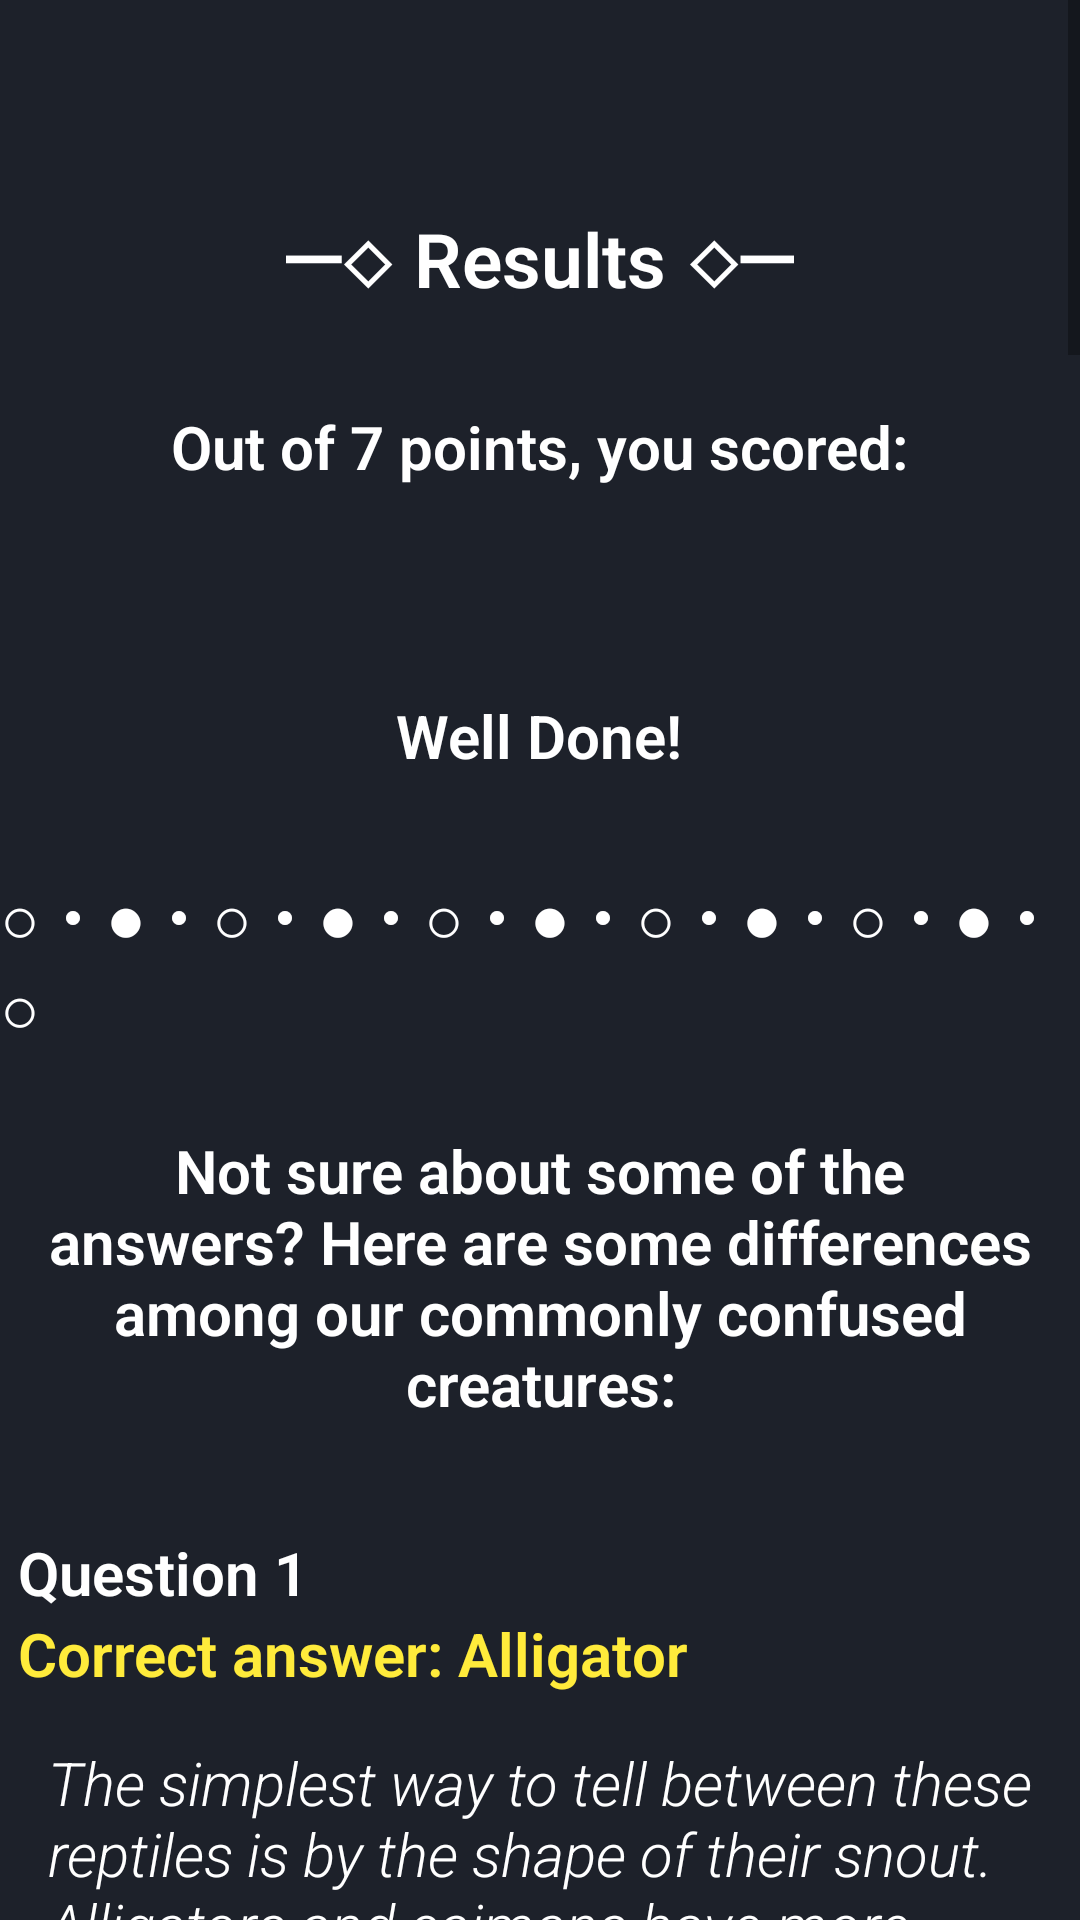

Here is an Android app screen rendered from its layout file. Give the layout XML and the strings, colors and styles it references.
<!-- AndroidManifest.xml: application theme AppTheme -->
<!-- res/layout/activity_results.xml -->
<?xml version="1.0" encoding="utf-8"?>
<ScrollView xmlns:android="http://schemas.android.com/apk/res/android"
    android:layout_width="match_parent"
    android:layout_height="match_parent"
    android:fillViewport="true">

    <LinearLayout xmlns:android="http://schemas.android.com/apk/res/android"
        android:layout_width="match_parent"
        android:layout_height="wrap_content"
        android:background="@drawable/grey"
        android:orientation="vertical">

        <TextView
            android:id="@+id/tvFragThird"
            android:layout_width="wrap_content"
            android:layout_height="wrap_content" />

        <TextView
            android:layout_width="wrap_content"
            android:layout_height="wrap_content"
            android:layout_gravity="center"
            android:fontFamily="sans-serif-light"
            android:paddingBottom="16dp"
            android:paddingTop="50dp"
            android:text="@string/results"
            android:textColor="#FFFFFF"
            android:textSize="25sp"
            android:textStyle="bold" />

        <TextView
            android:id="@+id/score"
            android:layout_width="wrap_content"
            android:layout_height="wrap_content"
            android:layout_gravity="center"
            android:fontFamily="sans-serif-light"
            android:paddingTop="16dp"
            android:text="@string/scoreDeclare"
            android:textColor="#FFFFFF"
            android:textSize="20sp"
            android:textStyle="bold" />

        <TextView
            android:id="@+id/resultsTextView"
            android:layout_width="wrap_content"
            android:layout_height="wrap_content"
            android:layout_gravity="center"
            android:fontFamily="sans-serif-light"
            android:paddingTop="16dp"
            android:textColor="#FFA000"
            android:textSize="28sp"
            android:textStyle="bold" />

        <TextView
            android:layout_width="wrap_content"
            android:layout_height="wrap_content"
            android:layout_gravity="center"
            android:fontFamily="sans-serif-light"
            android:paddingTop="16dp"
            android:text="@string/comments"
            android:textColor="#FFFFFF"
            android:textSize="20sp"
            android:textStyle="bold" />

        <TextView
            android:layout_width="wrap_content"
            android:layout_height="wrap_content"
            android:layout_gravity="center"
            android:paddingBottom="10dp"
            android:paddingTop="30dp"
            android:text="@string/pattern"
            android:textColor="#FFFFFF"
            android:textSize="22sp" />

        <TextView
            android:layout_width="wrap_content"
            android:layout_height="wrap_content"
            android:fontFamily="sans-serif-light"
            android:gravity="center"
            android:padding="16dp"
            android:paddingBottom="20dp"
            android:text="@string/explanation"
            android:textColor="#FFFFFF"
            android:textSize="20sp"
            android:textStyle="bold" />

        <TextView
            android:layout_width="wrap_content"
            android:layout_height="wrap_content"
            android:fontFamily="sans-serif-light"
            android:paddingLeft="6dp"
            android:paddingTop="20dp"
            android:text="@string/res1"
            android:textColor="#FFFFFF"
            android:textSize="20sp"
            android:textStyle="bold" />

        <TextView
            android:layout_width="wrap_content"
            android:layout_height="wrap_content"
            android:fontFamily="sans-serif-light"
            android:paddingLeft="6dp"
            android:text="@string/res1a"
            android:textColor="#FFEB3B"
            android:textSize="20sp"
            android:textStyle="bold" />


        <TextView
            android:layout_width="wrap_content"
            android:layout_height="wrap_content"
            android:layout_gravity="center"
            android:fontFamily="sans-serif-light"
            android:padding="16dp"
            android:text="@string/ex1"
            android:textColor="#FFFFFF"
            android:textSize="20sp"
            android:textStyle="italic" />

        <TextView
            android:layout_width="wrap_content"
            android:layout_height="wrap_content"
            android:fontFamily="sans-serif-light"
            android:paddingLeft="6dp"
            android:paddingTop="20dp"
            android:text="@string/res2"
            android:textColor="#FFFFFF"
            android:textSize="20sp"
            android:textStyle="bold" />

        <TextView
            android:layout_width="wrap_content"
            android:layout_height="wrap_content"
            android:fontFamily="sans-serif-light"
            android:paddingLeft="6dp"
            android:text="@string/res2a"
            android:textColor="#FFEB3B"
            android:textSize="20sp"
            android:textStyle="bold" />


        <TextView
            android:layout_width="wrap_content"
            android:layout_height="wrap_content"
            android:layout_gravity="center"
            android:fontFamily="sans-serif-light"
            android:padding="16dp"
            android:text="@string/ex2"
            android:textColor="#FFFFFF"
            android:textSize="20sp"
            android:textStyle="italic" />

        <TextView
            android:layout_width="wrap_content"
            android:layout_height="wrap_content"
            android:fontFamily="sans-serif-light"
            android:paddingLeft="6dp"
            android:paddingTop="20dp"
            android:text="@string/res3"
            android:textColor="#FFFFFF"
            android:textSize="20sp"
            android:textStyle="bold" />

        <TextView
            android:layout_width="wrap_content"
            android:layout_height="wrap_content"
            android:fontFamily="sans-serif-light"
            android:paddingLeft="6dp"
            android:text="@string/res3a"
            android:textColor="#FFEB3B"
            android:textSize="20sp"
            android:textStyle="bold" />


        <TextView
            android:layout_width="wrap_content"
            android:layout_height="wrap_content"
            android:layout_gravity="center"
            android:fontFamily="sans-serif-light"
            android:padding="16dp"
            android:text="@string/ex3"
            android:textColor="#FFFFFF"
            android:textSize="20sp"
            android:textStyle="italic" />

        <TextView
            android:layout_width="wrap_content"
            android:layout_height="wrap_content"
            android:fontFamily="sans-serif-light"
            android:paddingLeft="6dp"
            android:paddingTop="20dp"
            android:text="@string/res4"
            android:textColor="#FFFFFF"
            android:textSize="20sp"
            android:textStyle="bold" />

        <TextView
            android:layout_width="wrap_content"
            android:layout_height="wrap_content"
            android:fontFamily="sans-serif-light"
            android:paddingLeft="6dp"
            android:text="@string/res4a"
            android:textColor="#FFEB3B"
            android:textSize="20sp"
            android:textStyle="bold" />


        <TextView
            android:layout_width="wrap_content"
            android:layout_height="wrap_content"
            android:layout_gravity="center"
            android:fontFamily="sans-serif-light"
            android:padding="16dp"
            android:text="@string/ex4"
            android:textColor="#FFFFFF"
            android:textSize="20sp"
            android:textStyle="italic" />

        <TextView
            android:layout_width="wrap_content"
            android:layout_height="wrap_content"
            android:fontFamily="sans-serif-light"
            android:paddingLeft="6dp"
            android:paddingTop="20dp"
            android:text="@string/res5"
            android:textColor="#FFFFFF"
            android:textSize="20sp"
            android:textStyle="bold" />

        <TextView
            android:layout_width="wrap_content"
            android:layout_height="wrap_content"
            android:fontFamily="sans-serif-light"
            android:paddingLeft="6dp"
            android:text="@string/res5a"
            android:textColor="#FFEB3B"
            android:textSize="20sp"
            android:textStyle="bold" />


        <TextView
            android:layout_width="wrap_content"
            android:layout_height="wrap_content"
            android:layout_gravity="center"
            android:fontFamily="sans-serif-light"
            android:padding="16dp"
            android:text="@string/ex5"
            android:textColor="#FFFFFF"
            android:textSize="20sp"
            android:textStyle="italic" />

        <TextView
            android:layout_width="wrap_content"
            android:layout_height="wrap_content"
            android:fontFamily="sans-serif-light"
            android:paddingLeft="6dp"
            android:paddingTop="20dp"
            android:text="@string/res6"
            android:textColor="#FFFFFF"
            android:textSize="20sp"
            android:textStyle="bold" />

        <TextView
            android:layout_width="wrap_content"
            android:layout_height="wrap_content"
            android:fontFamily="sans-serif-light"
            android:paddingLeft="6dp"
            android:text="@string/res6a"
            android:textColor="#FFEB3B"
            android:textSize="20sp"
            android:textStyle="bold" />


        <TextView
            android:layout_width="wrap_content"
            android:layout_height="wrap_content"
            android:layout_gravity="center"
            android:fontFamily="sans-serif-light"
            android:padding="16dp"
            android:text="@string/ex6"
            android:textColor="#FFFFFF"
            android:textSize="20sp"
            android:textStyle="italic" />

        <TextView
            android:layout_width="wrap_content"
            android:layout_height="wrap_content"
            android:fontFamily="sans-serif-light"
            android:paddingLeft="6dp"
            android:paddingTop="20dp"
            android:text="@string/res7"
            android:textColor="#FFFFFF"
            android:textSize="20sp"
            android:textStyle="bold" />

        <TextView
            android:layout_width="wrap_content"
            android:layout_height="wrap_content"
            android:fontFamily="sans-serif-light"
            android:paddingLeft="6dp"
            android:text="@string/res7a"
            android:textColor="#FFEB3B"
            android:textSize="20sp"
            android:textStyle="bold" />


        <TextView
            android:layout_width="wrap_content"
            android:layout_height="wrap_content"
            android:layout_gravity="center"
            android:fontFamily="sans-serif-light"
            android:padding="16dp"
            android:text="@string/ex7"
            android:textColor="#FFFFFF"
            android:textSize="20sp"
            android:textStyle="italic" />


    </LinearLayout>

</ScrollView>
<!-- resources referenced by this layout -->
<resources>
  <string name="comments">Well Done!</string>
  <string name="ex1"> The simplest way to tell between these reptiles is by the shape of their snout.
      Alligators and caimans have more rounded snouts, whilst a crocodile\'s is closer to a \'V\' shape. However
          gharials have a distinctive snout which is much thinner and longer.These prehistoric looking
          creatures also belong to different families, with alligators and caimans being part of the alligatoridae family,
      crocodiles within crocodylidae, and gharials within the closely related group of Gavialidae. </string>
  <string name="ex2"> This group is beautifully spotted but have many distinctions. A cheetah is found
      mainly in African and Asian grasslands and is the smallest and lightest of the group, built
      for speed and holding the title as the fastest land animal. It has dark spots which are solid and round, unlike the
      rosette shapes of leopards, which live across Africa, Middle East and Asia. Jaguars are found across the Americas
      and also have rosette shaped spots, but are larger in size and stronger than leopards.</string>
  <string name="ex3">The main differences between dolphins and porpoises are in the shapes of their bodies.
          Dolphins have elongated beaks whilst porpoises have rounded beaks. Dolphins also have longer bodies.
      However, both species are very intelligent, with large, complex brains and have a structure in
          their forehead which generates sound waves, helping them to navigate underwater.</string>
  <string name="ex4">Alpacas are small- a llama is almost twice the size of
      an alpaca. Alpacas have smaller ears, whilst llamas have large ears that point forward. Alpacas
           also have denser, yet softer coats. This is because they were bred for wool, whilst llamas
      were often used to carry heavy loads or guard premises, including guarding herds
      of alpacas. Llamas are known to spit when they feel threatened, but alpacas, with a more gentle nature,
      rarely do this.</string>
  <string name="ex5">Toads and frogs can often be differentiated by their skin and legs. Generally, frogs have
      smooth skin covered in a layer of mucus, whilst toads have a rougher, thicker skin. Due to their
          skin type, frogs need to stay closer to water sources than toads, which require less moisture.
          Frogs also have longer legs and often move by jumping, unlike toads which usually crawl.</string>
  <string name="explanation">Not sure about some of the answers? Here are some differences among
          our commonly confused creatures:</string>
  <string name="pattern">○・●・○・●・○・●・○・●・○・●・○</string>
  <string name="res1"> Question 1 </string>
  <string name="res1a">Correct answer: Alligator</string>
  <string name="res2"> Question 2 </string>
  <string name="res2a">Correct answer: Leopard</string>
  <string name="res3">Question 3</string>
  <string name="res3a">Correct answer: dolphin</string>
  <string name="res4">Question 4</string>
  <string name="res4a">Correct answer: Alpacas</string>
  <string name="res5">Question 5</string>
  <string name="res5a">Correct answer: Toad</string>
  <string name="res6">Question 6</string>
  <string name="res6a">Correct answer: Salamander, Amphibian</string>
  <string name="res7">Question 7</string>
  <string name="res7a">Correct answer: Sea lion</string>
  <string name="results">─◇ Results ◇─</string>
  <string name="scoreDeclare">Out of 7 points, you scored:</string>
</resources>
